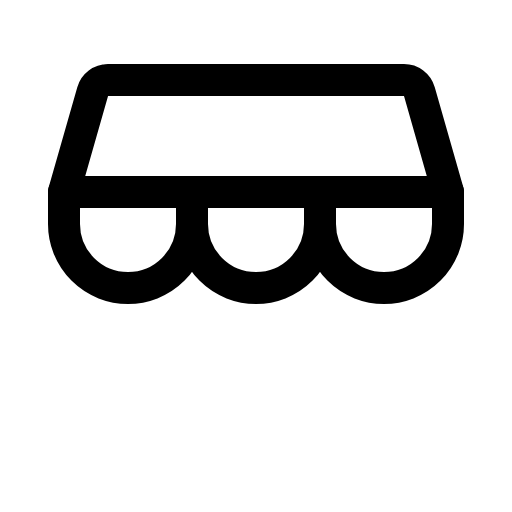
t = 0.00 s
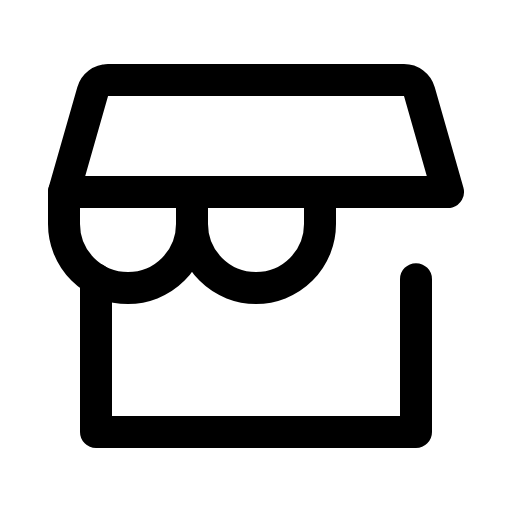
t = 1.20 s
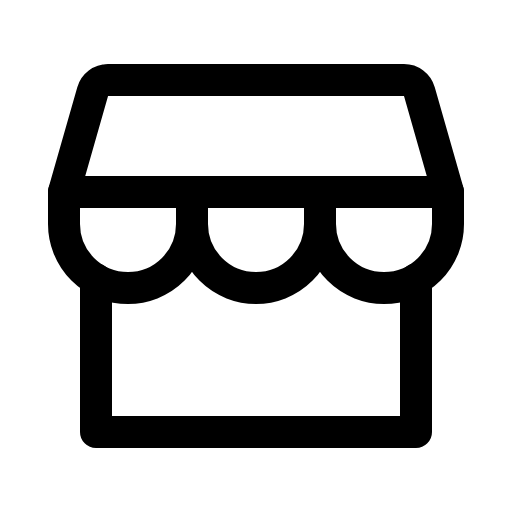
t = 1.58 s
t = 1.95 s: frame unchanged from t = 1.58 s, image omitted
t = 2.33 s: frame unchanged from t = 1.58 s, image omitted

The animated SVG that drew these frames (rendered in a browser with its animation timeline set to each time). Animation: 1 CSS @keyframes rule; one cycle of 2.70 s, repeats indefinitely.

<svg xmlns="http://www.w3.org/2000/svg" viewBox="0 0 256 256">
  <style>
    .draw-line {
      stroke-dasharray: 2000;
      stroke-dashoffset: 0;
    }
    svg:hover .draw-line {
      animation: phosphor-draw-in 1.5s ease-in-out infinite;
    }
    @keyframes phosphor-draw-in {
      0%   { stroke-dashoffset: 2000; }
      100% { stroke-dashoffset: 0; }
    }
  </style><rect width="256" height="256" fill="none"/><polyline points="48 139.59 48 216 208 216 208 139.59" fill="none" stroke="currentColor" stroke-linecap="round" stroke-linejoin="round" stroke-width="16" class="draw-line" pathLength="1" style="animation-delay: 0s"/><path d="M54,40H202a8,8,0,0,1,7.69,5.8L224,96H32L46.34,45.8A8,8,0,0,1,54,40Z" fill="none" stroke="currentColor" stroke-linecap="round" stroke-linejoin="round" stroke-width="16" class="draw-line" pathLength="1" style="animation-delay: 0.3s"/><path d="M96,96v16a32,32,0,0,1-64,0V96" fill="none" stroke="currentColor" stroke-linecap="round" stroke-linejoin="round" stroke-width="16" class="draw-line" pathLength="1" style="animation-delay: 0.6s"/><path d="M160,96v16a32,32,0,0,1-64,0V96" fill="none" stroke="currentColor" stroke-linecap="round" stroke-linejoin="round" stroke-width="16" class="draw-line" pathLength="1" style="animation-delay: 0.9s"/><path d="M224,96v16a32,32,0,0,1-64,0V96" fill="none" stroke="currentColor" stroke-linecap="round" stroke-linejoin="round" stroke-width="16" class="draw-line" pathLength="1" style="animation-delay: 1.2s"/></svg>
